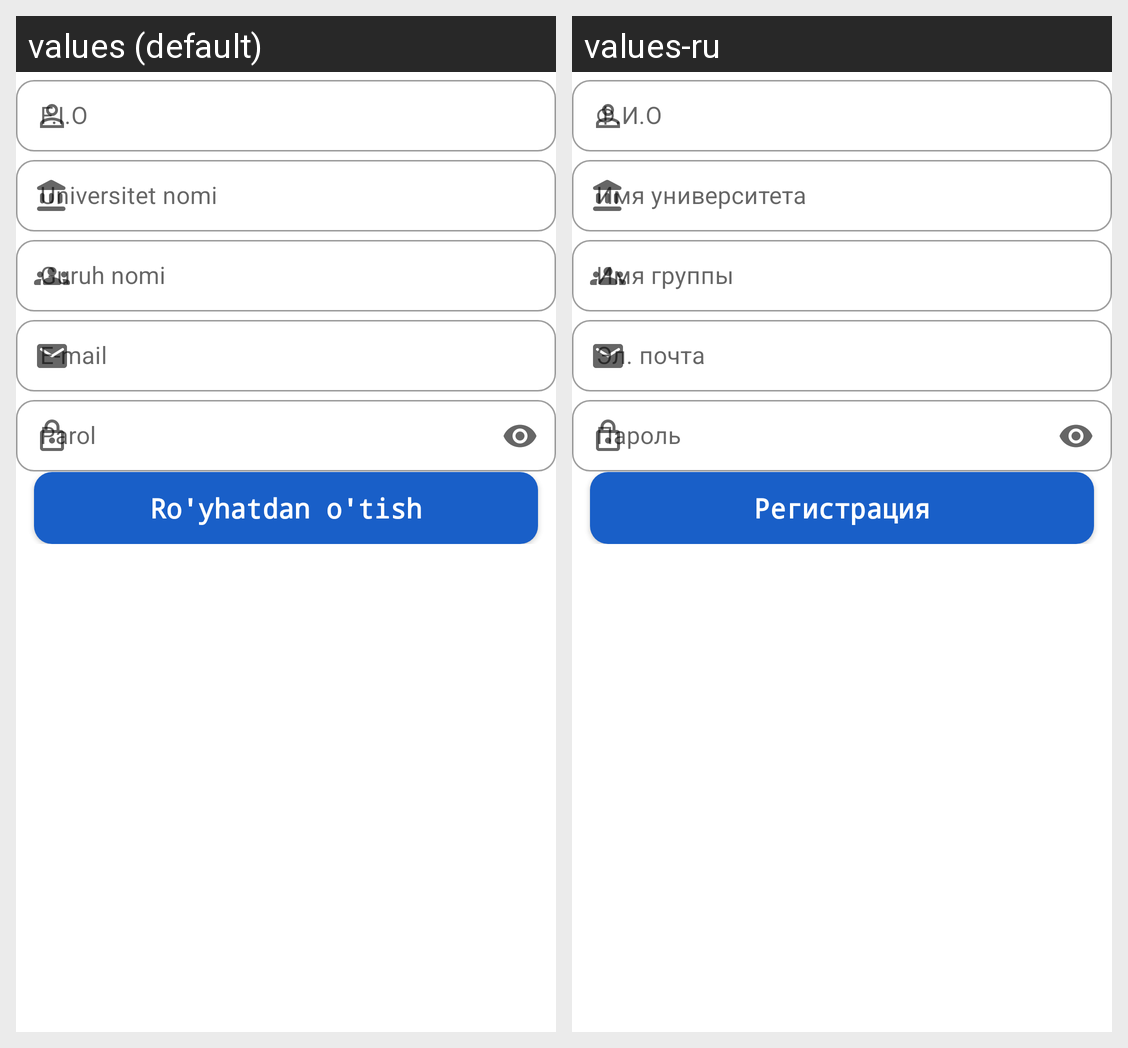

Locale-by-locale string values for the Android screen shown in this grid:
Android screen res/layout/fragment_sign_up.xml rendered under 2 locales, left to right: values (default), values-ru. Device: Nexus 5 (rendered at 1080×1920; each locale shown at half size, 540×960, under a caption strip naming it); theme Theme.Yotoqxonatask.
Strings drawn on this screen, with the default value and each locale's value (text and hints the layout hard-codes, and strings that could not be matched under every locale, appear in the picture but are not listed):

universitet_nomi
  values: Universitet nomi
  values-ru: Имя университета

guruh_nomi
  values: Guruh nomi
  values-ru: Имя группы

e_mail
  values: E-mail
  values-ru: Эл. почта

ro_yhatdan_o_tish
  values: Ro'yhatdan o'tish
  values-ru: Регистрация
